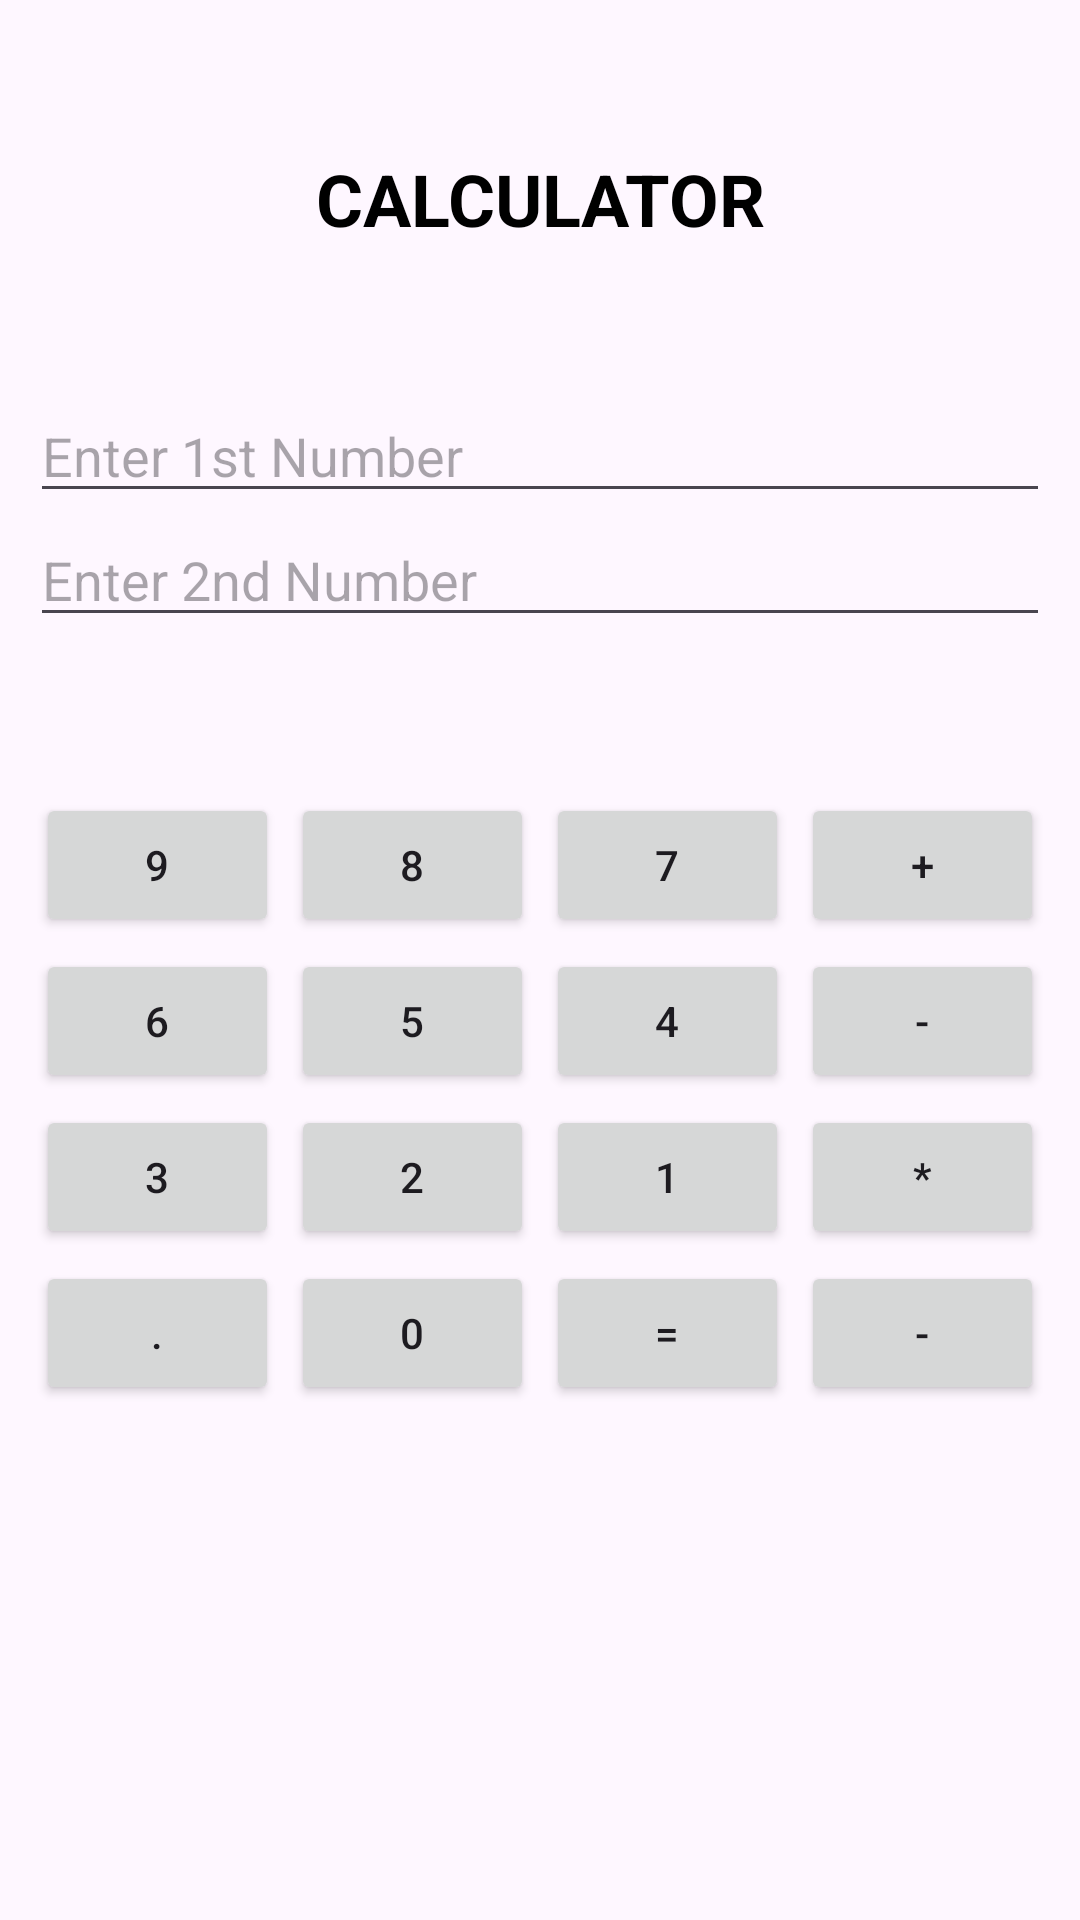

Produce the Android XML layout that renders to this screen, including the resource entries it uses.
<!-- AndroidManifest.xml: application theme Theme.Vivvan1 -->
<!-- res/layout/activity_main.xml -->
<?xml version="1.0" encoding="utf-8"?>
<RelativeLayout xmlns:android="http://schemas.android.com/apk/res/android"
    xmlns:app="http://schemas.android.com/apk/res-auto"
    xmlns:tools="http://schemas.android.com/tools"
    android:id="@+id/main"
    android:layout_width="match_parent"
    android:layout_height="match_parent"
    tools:context=".MainActivity"
    android:orientation="vertical">

    <TextView
        android:id="@+id/loginTv"
        android:layout_width="match_parent"
        android:layout_height="wrap_content"
        android:gravity="center"
        android:textSize="24sp"
        android:layout_alignParentTop="true"
        android:textStyle="bold"
        android:textColor="@color/black"
        android:textAllCaps="true"
        android:layout_marginTop="50dp"
        android:text="Calculator"/>

    <LinearLayout
        android:layout_width="match_parent"
        android:layout_height="wrap_content"
        android:layout_centerInParent="true"
        android:paddingBottom="40dp"
        android:orientation="vertical">

        <EditText
            android:layout_width="match_parent"
            android:layout_height="wrap_content"
            android:id="@+id/first_num"
            android:layout_marginStart="10dp"
            android:layout_marginEnd="10dp"
            android:hint="Enter 1st Number"/>

        <EditText
            android:layout_width="match_parent"
            android:layout_height="wrap_content"
            android:id="@+id/second_num"
            android:layout_marginStart="10dp"
            android:layout_marginEnd="10dp"
            android:hint="Enter 2nd Number"/>



    <LinearLayout
        android:layout_width="match_parent"
        android:layout_height="wrap_content"
        android:orientation="horizontal"
        android:layout_marginTop="50dp"
        android:layout_marginLeft="10dp"
        android:layout_marginRight="10dp"
        android:weightSum="4">

        <Button
            android:layout_width="0dp"
            android:layout_height="wrap_content"
            android:layout_weight="1"
            android:text="9"
            android:layout_margin="2dp"
            android:id="@+id/nine"/>
        <Button
            android:layout_width="0dp"
            android:layout_height="wrap_content"
            android:layout_weight="1"
            android:layout_margin="2dp"
            android:text="8"
            android:id="@+id/eight"/>
        <Button
            android:layout_width="0dp"
            android:layout_height="wrap_content"
            android:layout_weight="1"
            android:layout_margin="2dp"
            android:text="7"
            android:id="@+id/seven"/>
        <Button
            android:layout_width="0dp"
            android:layout_height="wrap_content"
            android:layout_weight="1"
            android:layout_margin="2dp"
            android:text="+"
            android:id="@+id/plus"/>




    </LinearLayout>
    <LinearLayout
        android:layout_width="match_parent"
        android:layout_height="wrap_content"
        android:orientation="horizontal"
        android:layout_marginLeft="10dp"
        android:layout_marginRight="10dp"
        android:weightSum="4">

        <Button
            android:layout_width="0dp"
            android:layout_height="wrap_content"
            android:layout_weight="1"
            android:text="6"
            android:layout_margin="2dp"
            android:id="@+id/six"/>
        <Button
            android:layout_width="0dp"
            android:layout_height="wrap_content"
            android:layout_weight="1"
            android:layout_margin="2dp"
            android:text="5"
            android:id="@+id/five"/>
        <Button
            android:layout_width="0dp"
            android:layout_height="wrap_content"
            android:layout_weight="1"
            android:layout_margin="2dp"
            android:text="4"
            android:id="@+id/four"/>
        <Button
            android:layout_width="0dp"
            android:layout_height="wrap_content"
            android:layout_weight="1"
            android:layout_margin="2dp"
            android:text="-"
            android:id="@+id/minus"/>




    </LinearLayout>
    <LinearLayout
        android:layout_width="match_parent"
        android:layout_height="wrap_content"
        android:orientation="horizontal"
        android:layout_marginLeft="10dp"
        android:layout_marginRight="10dp"
        android:weightSum="4">

        <Button
            android:layout_width="0dp"
            android:layout_height="wrap_content"
            android:layout_weight="1"
            android:text="3"
            android:layout_margin="2dp"
            android:id="@+id/three"/>
        <Button
            android:layout_width="0dp"
            android:layout_height="wrap_content"
            android:layout_weight="1"
            android:layout_margin="2dp"
            android:text="2"
            android:id="@+id/two"/>
        <Button
            android:layout_width="0dp"
            android:layout_height="wrap_content"
            android:layout_weight="1"
            android:layout_margin="2dp"
            android:text="1"
            android:id="@+id/one"/>
        <Button
            android:layout_width="0dp"
            android:layout_height="wrap_content"
            android:layout_weight="1"
            android:layout_margin="2dp"
            android:text="*"
            android:id="@+id/mutilple"/>




    </LinearLayout>
    <LinearLayout
        android:layout_width="match_parent"
        android:layout_height="wrap_content"
        android:orientation="horizontal"
        android:layout_marginLeft="10dp"
        android:layout_marginRight="10dp"
        android:weightSum="4">

        <Button
            android:layout_width="0dp"
            android:layout_height="wrap_content"
            android:layout_weight="1"
            android:text="."
            android:layout_margin="2dp"
            android:id="@+id/dot"/>
        <Button
            android:layout_width="0dp"
            android:layout_height="wrap_content"
            android:layout_weight="1"
            android:layout_margin="2dp"
            android:text="0"
            android:id="@+id/zero"/>
        <Button
            android:layout_width="0dp"
            android:layout_height="wrap_content"
            android:layout_weight="1"
            android:layout_margin="2dp"
            android:text="="
            android:id="@+id/equal"/>
        <Button
            android:layout_width="0dp"
            android:layout_height="wrap_content"
            android:layout_weight="1"
            android:layout_margin="2dp"
            android:text="-"
            android:id="@+id/divide"/>




    </LinearLayout>

    </LinearLayout>








</RelativeLayout>
<!-- resources referenced by this layout -->
<resources>
  <color name="black">#FF000000</color>
  <style name="Theme.Vivvan1" parent="Base.Theme.Vivvan1" />
  <style name="Base.Theme.Vivvan1" parent="Theme.Material3.DayNight.NoActionBar">
          
          
      </style>
</resources>
